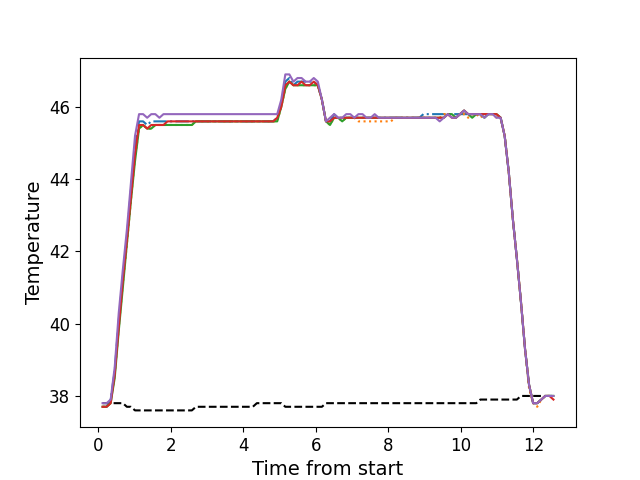

The table this chart was drawn from, first rows:
, times, neutral, z1, z2, z3, z4, z5
0, 0.116, 37.8, 37.7, 37.7, 37.7, 37.7, 37.8
1, 0.228, 37.8, 37.7, 37.7, 37.7, 37.7, 37.8
2, 0.34, 37.8, 37.9, 37.8, 37.8, 37.8, 37.9
3, 0.452, 37.8, 38.7, 38.6, 38.5, 38.6, 38.8
4, 0.563, 37.8, 40.1, 39.9, 39.8, 39.9, 40.3
5, 0.676, 37.8, 41.3, 41.1, 41.0, 41.2, 41.5
6, 0.787, 37.7, 42.4, 42.2, 42.2, 42.3, 42.6
7, 0.899, 37.7, 43.7, 43.4, 43.4, 43.5, 43.9
8, 1.012, 37.6, 44.9, 44.6, 44.5, 44.7, 45.2
9, 1.123, 37.6, 45.6, 45.4, 45.4, 45.5, 45.8
10, 1.235, 37.6, 45.6, 45.5, 45.5, 45.5, 45.8
11, 1.347, 37.6, 45.5, 45.4, 45.4, 45.4, 45.7
12, 1.46, 37.6, 45.6, 45.4, 45.4, 45.5, 45.8
13, 1.573, 37.6, 45.6, 45.5, 45.5, 45.5, 45.8
14, 1.685, 37.6, 45.6, 45.5, 45.5, 45.5, 45.7
15, 1.797, 37.6, 45.6, 45.5, 45.5, 45.5, 45.8
16, 1.909, 37.6, 45.6, 45.5, 45.5, 45.6, 45.8
17, 2.021, 37.6, 45.6, 45.5, 45.5, 45.6, 45.8
18, 2.133, 37.6, 45.6, 45.5, 45.5, 45.6, 45.8
19, 2.244, 37.6, 45.6, 45.5, 45.5, 45.6, 45.8
20, 2.357, 37.6, 45.6, 45.5, 45.5, 45.6, 45.8
21, 2.468, 37.6, 45.6, 45.5, 45.5, 45.6, 45.8
22, 2.58, 37.6, 45.6, 45.5, 45.5, 45.6, 45.8
23, 2.693, 37.7, 45.6, 45.6, 45.6, 45.6, 45.8
24, 2.805, 37.7, 45.6, 45.6, 45.6, 45.6, 45.8
25, 2.917, 37.7, 45.6, 45.6, 45.6, 45.6, 45.8
26, 3.028, 37.7, 45.6, 45.6, 45.6, 45.6, 45.8
27, 3.141, 37.7, 45.6, 45.6, 45.6, 45.6, 45.8
28, 3.252, 37.7, 45.6, 45.6, 45.6, 45.6, 45.8
29, 3.365, 37.7, 45.6, 45.6, 45.6, 45.6, 45.8
30, 3.477, 37.7, 45.6, 45.6, 45.6, 45.6, 45.8
31, 3.589, 37.7, 45.6, 45.6, 45.6, 45.6, 45.8
32, 3.701, 37.7, 45.6, 45.6, 45.6, 45.6, 45.8
33, 3.813, 37.7, 45.6, 45.6, 45.6, 45.6, 45.8
34, 3.925, 37.7, 45.6, 45.6, 45.6, 45.6, 45.8
35, 4.037, 37.7, 45.6, 45.6, 45.6, 45.6, 45.8
36, 4.149, 37.7, 45.6, 45.6, 45.6, 45.6, 45.8
37, 4.261, 37.7, 45.6, 45.6, 45.6, 45.6, 45.8
38, 4.372, 37.8, 45.6, 45.6, 45.6, 45.6, 45.8
39, 4.485, 37.8, 45.6, 45.6, 45.6, 45.6, 45.8
40, 4.598, 37.8, 45.6, 45.6, 45.6, 45.6, 45.8
41, 4.71, 37.8, 45.6, 45.6, 45.6, 45.6, 45.8
42, 4.822, 37.8, 45.6, 45.6, 45.6, 45.6, 45.8
43, 4.934, 37.8, 45.7, 45.6, 45.6, 45.7, 45.8
44, 5.046, 37.8, 46.1, 46.0, 46.0, 46.0, 46.2
45, 5.158, 37.7, 46.7, 46.5, 46.5, 46.6, 46.9
46, 5.269, 37.7, 46.8, 46.7, 46.7, 46.7, 46.9
47, 5.382, 37.7, 46.6, 46.6, 46.6, 46.6, 46.7
48, 5.493, 37.7, 46.7, 46.6, 46.6, 46.6, 46.8
49, 5.606, 37.7, 46.7, 46.6, 46.6, 46.7, 46.8
50, 5.719, 37.7, 46.7, 46.6, 46.6, 46.6, 46.7
51, 5.831, 37.7, 46.7, 46.6, 46.6, 46.6, 46.7
52, 5.943, 37.7, 46.7, 46.6, 46.6, 46.7, 46.8
53, 6.055, 37.7, 46.6, 46.6, 46.6, 46.6, 46.7
54, 6.167, 37.7, 46.2, 46.2, 46.2, 46.2, 46.2
55, 6.279, 37.8, 45.6, 45.6, 45.6, 45.6, 45.6
56, 6.391, 37.8, 45.6, 45.5, 45.5, 45.6, 45.7
57, 6.503, 37.8, 45.8, 45.7, 45.7, 45.7, 45.8
58, 6.614, 37.8, 45.7, 45.7, 45.7, 45.7, 45.7
59, 6.727, 37.8, 45.7, 45.6, 45.6, 45.7, 45.7
... 52 more rows
